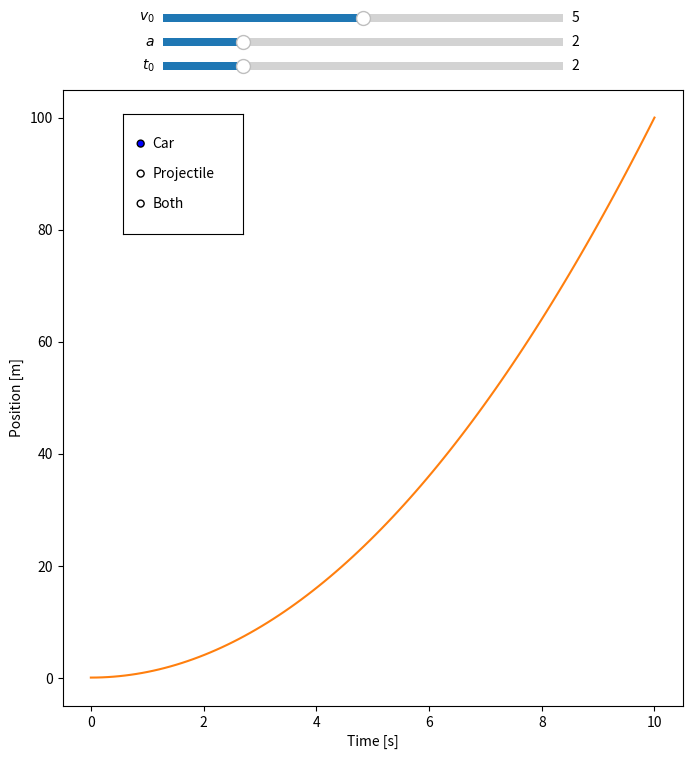

Generate this figure with matplotlib:
%matplotlib notebook

import numpy as np
import math 

import matplotlib.pyplot as plt
import matplotlib.animation as animation
import matplotlib.patches as patches
from matplotlib.widgets import Slider, RadioButtons

def uniform(t, v, t0 = 0):
    ''''
    Uniform motion along a line
    '''
    x = v*(t-t0)
    x[t-t0 < 0] = 0
    return x

def acc(t, a,v0=0, t0 = 0):
    ''''
    Accelerated motion along a line
    '''
    print(t0)
    print(a)
    x = v0*(t-t0) + 1./2.*a* (t-t0)**2
    x[t-t0 < 0] = 0
    return x

t = np.linspace(0,10,100)

v = 5 #m/s
t0 =2 #s
a=2 #m/s^2

x_uniform = uniform(t, v, t0=t0)
x_acc = acc(t,a)


rescale=False
fig, ax = plt.subplots(figsize=(8,8))
l_u, = ax.plot(t,x_uniform)
l_a, = ax.plot(t,x_acc)

axv0 = plt.axes([0.25, 0.96, 0.50, 0.02])
axacc = plt.axes([0.25, 0.93, 0.50, 0.02])
axt0 = plt.axes([0.25, 0.90, 0.50, 0.02])


# Slider
sv0 = Slider(axv0, '$v_0$', 0, 10, valinit=v)
sacc = Slider(axacc, '$a$', 0, 10, valinit=a)
st0 = Slider(axt0, '$t_0$', 0, 10, valinit=t0)




def update(val):
    # amp is the current value of the slider
    v0 = sv0.val
    a=sacc.val
    t0 = st0.val
    # update curve
    x_uniform = uniform(t, v0, t0=t0)
    x_acc = acc(t,a)
    
    l_u.set_ydata(x_uniform)
    l_a.set_ydata(x_acc)
    if rescale:
        ax.relim()
        ax.autoscale_view()
    fig.canvas.draw_idle()

sv0.on_changed(update)
sacc.on_changed(update)
st0.on_changed(update)
rax = plt.axes([0.2, 0.7, 0.15, 0.15])
radio = RadioButtons(rax, ('Car', 'Projectile', 'Both'), active=0)


def colorfunc(label):
    l_a.set_alpha(1)
    l_u.set_alpha(1)
    if label == 'Car':
        l_a.set_alpha(1)
        l_u.set_alpha(0)
    if label == 'Projectile':
        l_a.set_alpha(0)
        l_u.set_alpha(1)
    fig.canvas.draw_idle()

radio.on_clicked(colorfunc)

# Initialize plot with correct initial active value
colorfunc(radio.value_selected)

ax.set_xlabel('Time [s]')
ax.set_ylabel('Position [m]')
plt.show()